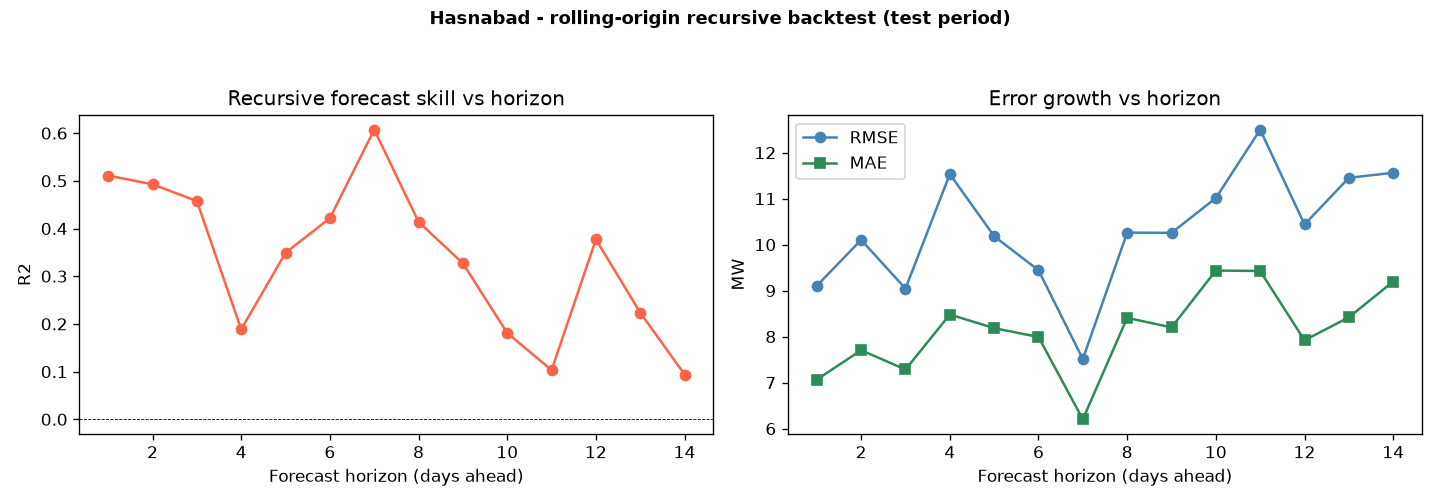

Values plotted in this chart, from the file beside it:
substation, model, horizon, n, r2, rmse, mae, mape_pct
Hasnabad, BiGRU, 1, 36, 0.5111, 9.106, 7.066, 9.292
Hasnabad, BiGRU, 2, 37, 0.4926, 10.1, 7.703, 9.541
Hasnabad, BiGRU, 3, 38, 0.4575, 9.044, 7.285, 10.48
Hasnabad, BiGRU, 4, 37, 0.1885, 11.53, 8.48, 10.09
Hasnabad, BiGRU, 5, 38, 0.3492, 10.18, 8.185, 10.19
Hasnabad, BiGRU, 6, 38, 0.4217, 9.443, 7.991, 10.14
Hasnabad, BiGRU, 7, 37, 0.6072, 7.513, 6.202, 8.018
Hasnabad, BiGRU, 8, 37, 0.4139, 10.26, 8.408, 11.16
Hasnabad, BiGRU, 9, 38, 0.327, 10.26, 8.2, 10.44
Hasnabad, BiGRU, 10, 38, 0.181, 11.01, 9.436, 13.79
Hasnabad, BiGRU, 11, 37, 0.1031, 12.5, 9.427, 11.68
Hasnabad, BiGRU, 12, 38, 0.3771, 10.44, 7.919, 11.41
Hasnabad, BiGRU, 13, 37, 0.2237, 11.45, 8.419, 11.41
Hasnabad, BiGRU, 14, 37, 0.09393, 11.56, 9.198, 11.07
